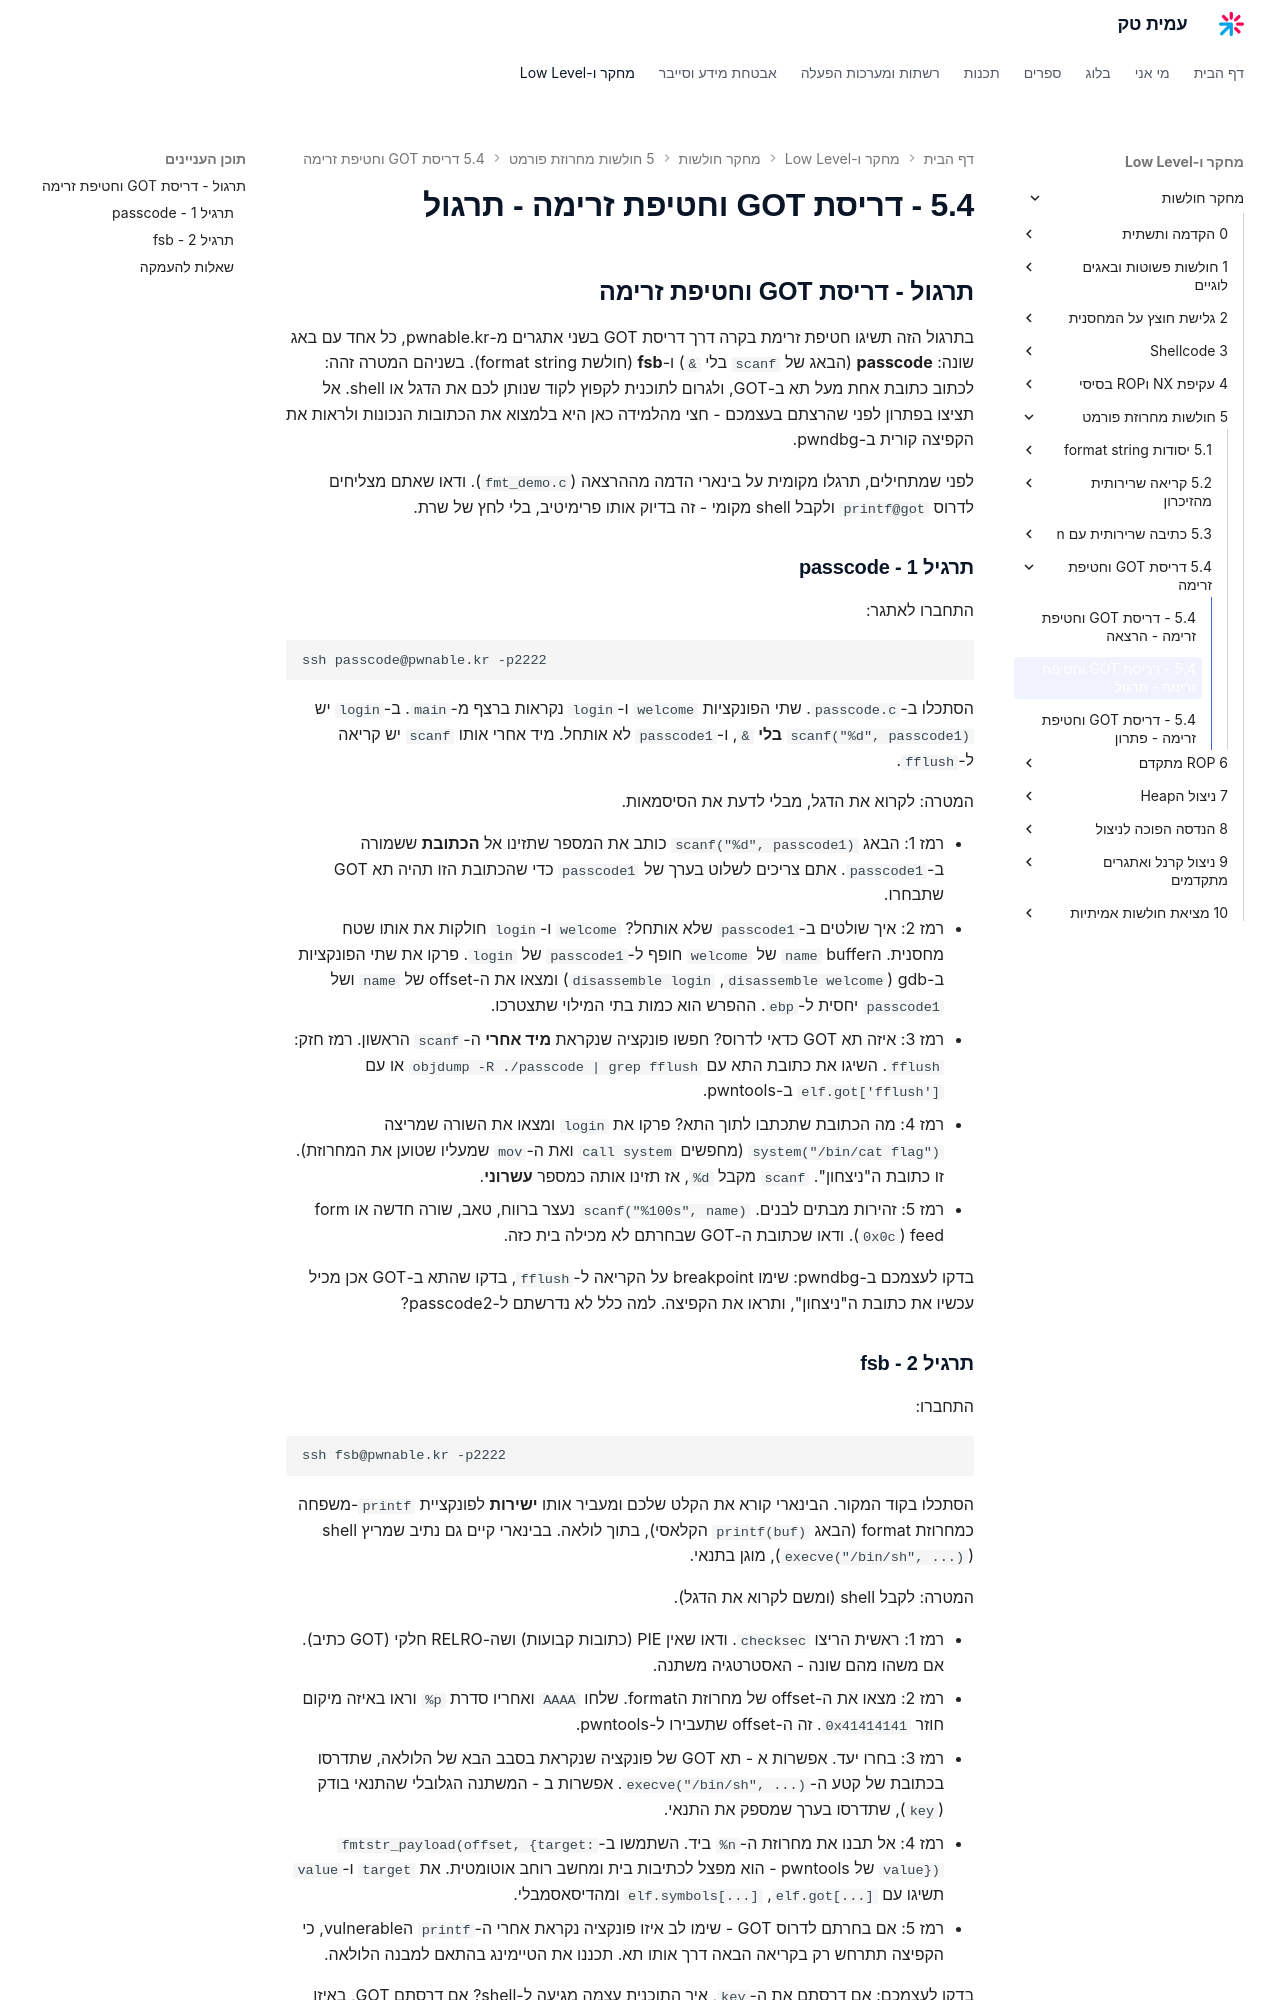

repository: AmitPinchasi/amittech · page: מחקר-חולשות/5 - חולשות מחרוזת פורמט/5.4 - דריסת GOT וחטיפת זרימה/5.4 - דריסת GOT וחטיפת זרימה - תרגול/index.html · generator: mkdocs

## תרגול - דריסת GOT וחטיפת זרימה

בתרגול הזה תשיגו חטיפת זרימת בקרה דרך דריסת GOT בשני אתגרים מ-pwnable.kr, כל אחד עם באג שונה: **passcode** (הבאג של `scanf` בלי `&`) ו-**fsb** (חולשת format string). בשניהם המטרה זהה: לכתוב כתובת אחת מעל תא ב-GOT, ולגרום לתוכנית לקפוץ לקוד שנותן לכם את הדגל או shell. אל תציצו בפתרון לפני שהרצתם בעצמכם - חצי מהלמידה כאן היא בלמצוא את הכתובות הנכונות ולראות את הקפיצה קורית ב-pwndbg.

לפני שמתחילים, תרגלו מקומית על בינארי הדמה מההרצאה (`fmt_demo.c`). ודאו שאתם מצליחים לדרוס `printf@got` ולקבל shell מקומי - זה בדיוק אותו פרימיטיב, בלי לחץ של שרת.

### תרגיל 1 - passcode

התחברו לאתגר:

```bash
ssh passcode@pwnable.kr -p2222
```

הסתכלו ב-`passcode.c`. שתי הפונקציות `welcome` ו-`login` נקראות ברצף מ-`main`. ב-`login` יש `scanf("%d", passcode1)` **בלי** `&`, ו-`passcode1` לא אותחל. מיד אחרי אותו `scanf` יש קריאה ל-`fflush`.

המטרה: לקרוא את הדגל, מבלי לדעת את הסיסמאות.

- רמז 1: הבאג `scanf("%d", passcode1)` כותב את המספר שתזינו אל **הכתובת** ששמורה ב-`passcode1`. אתם צריכים לשלוט בערך של `passcode1` כדי שהכתובת הזו תהיה תא GOT שתבחרו.
- רמז 2: איך שולטים ב-`passcode1` שלא אותחל? `welcome` ו-`login` חולקות את אותו שטח מחסנית. הbuffer `name` של `welcome` חופף ל-`passcode1` של `login`. פרקו את שתי הפונקציות ב-gdb (`disassemble welcome`, `disassemble login`) ומצאו את ה-offset של `name` ושל `passcode1` יחסית ל-`ebp`. ההפרש הוא כמות בתי המילוי שתצטרכו.
- רמז 3: איזה תא GOT כדאי לדרוס? חפשו פונקציה שנקראת **מיד אחרי** ה-`scanf` הראשון. רמז חזק: `fflush`. השיגו את כתובת התא עם `objdump -R ./passcode | grep fflush` או עם `elf.got['fflush']` ב-pwntools.
- רמז 4: מה הכתובת שתכתבו לתוך התא? פרקו את `login` ומצאו את השורה שמריצה `system("/bin/cat flag")` (מחפשים `call system` ואת ה-`mov` שמעליו שטוען את המחרוזת). זו כתובת ה"ניצחון". `scanf` מקבל `%d`, אז תזינו אותה כמספר **עשרוני**.
- רמז 5: זהירות מבתים לבנים. `scanf("%100s", name)` נעצר ברווח, טאב, שורה חדשה או form feed (`0x0c`). ודאו שכתובת ה-GOT שבחרתם לא מכילה בית כזה.

בדקו לעצמכם ב-pwndbg: שימו breakpoint על הקריאה ל-`fflush`, בדקו שהתא ב-GOT אכן מכיל עכשיו את כתובת ה"ניצחון", ותראו את הקפיצה. למה כלל לא נדרשתם ל-passcode2?
